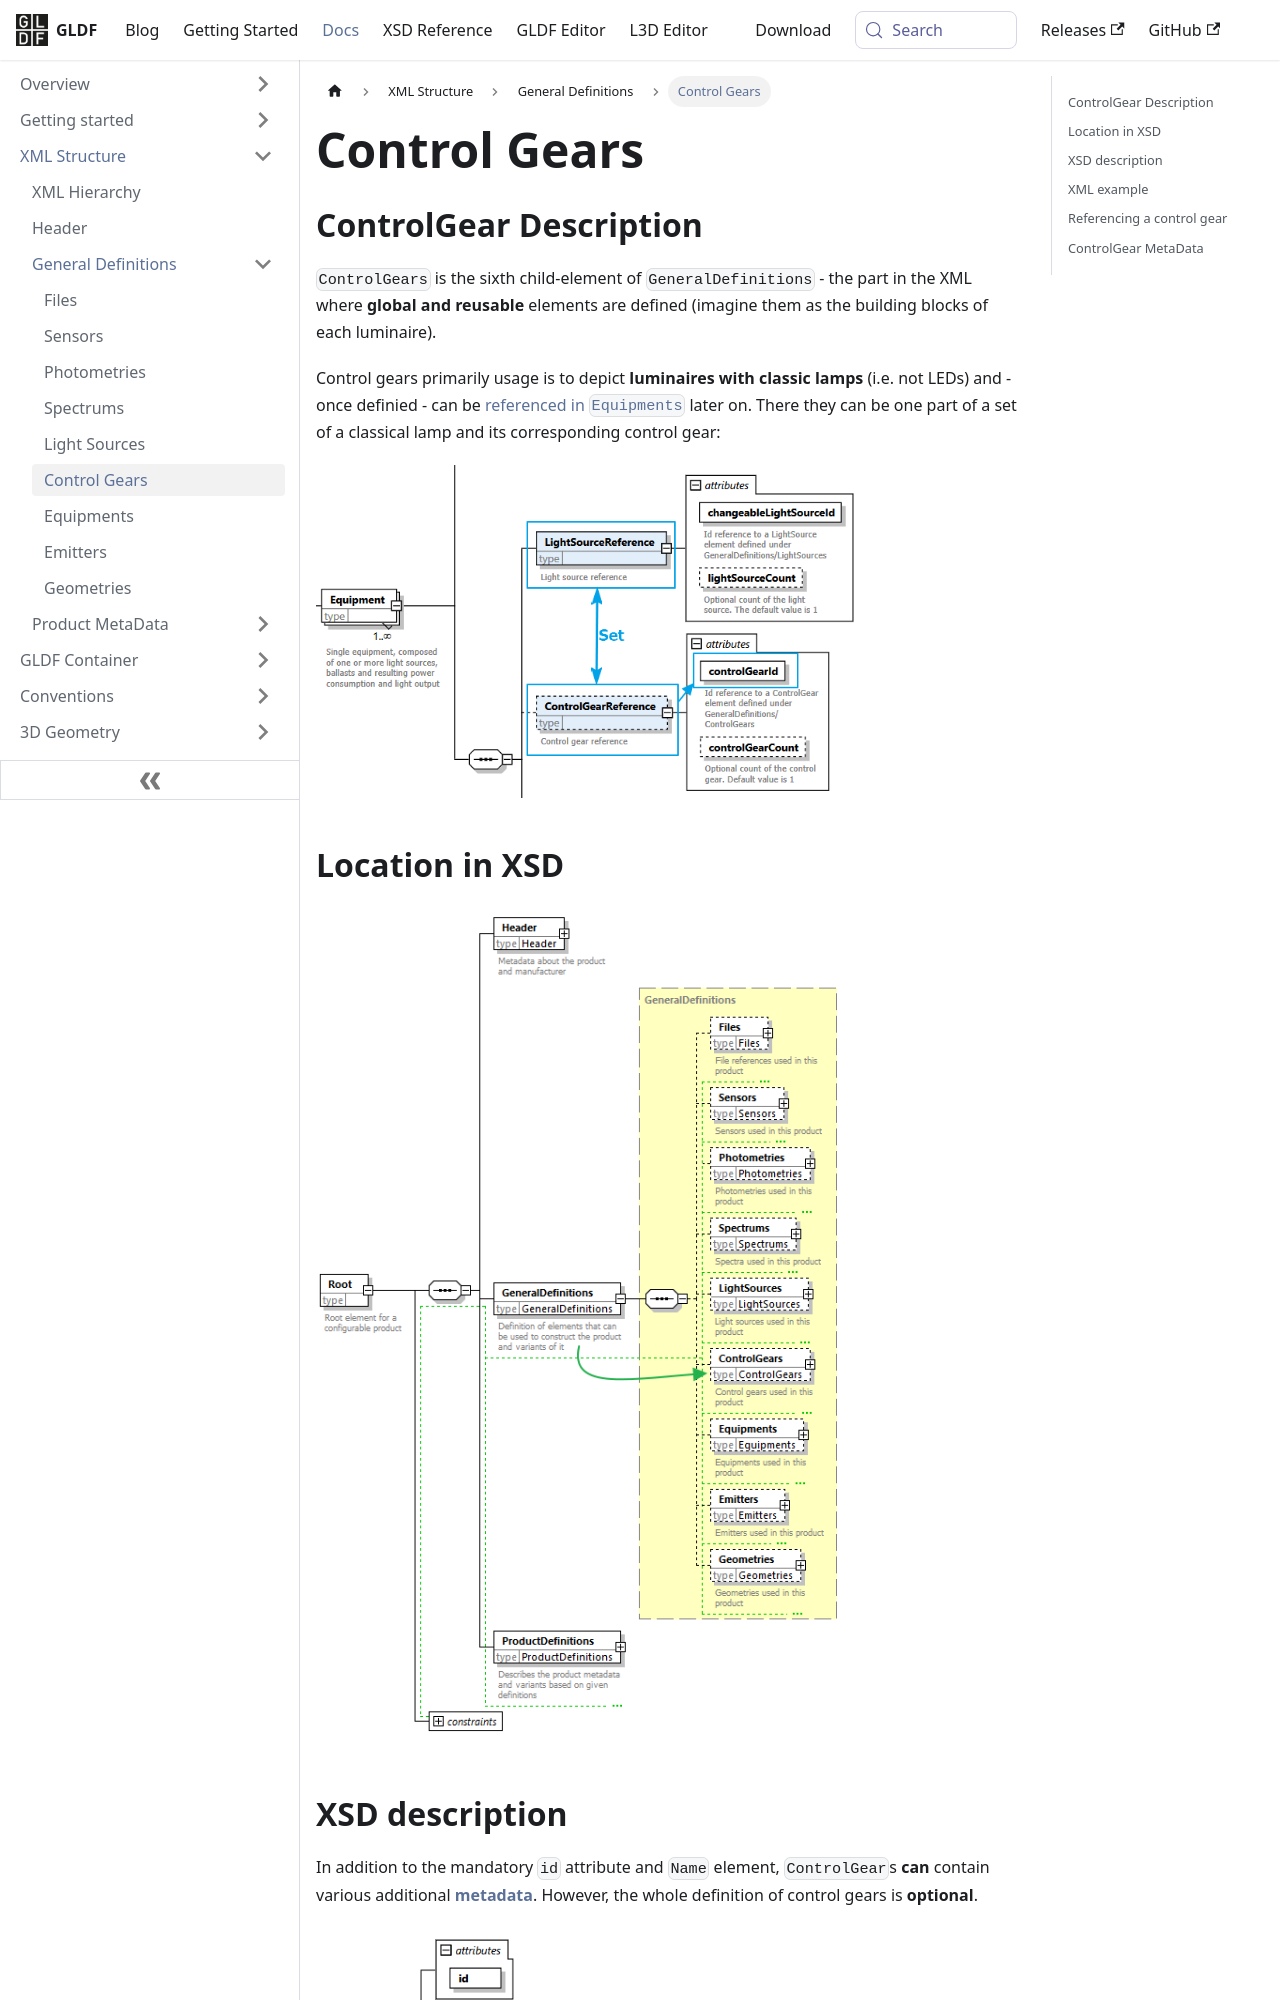

repository: globallightingdata/website · page: docs/structure/control-gears/index.html · generator: docusaurus

---
title: Control Gears
sidebar_label: Control Gears
---


## ControlGear Description

`ControlGears` is the sixth child-element of `GeneralDefinitions` - the part in the XML where **global and reusable** elements are defined (imagine them as the building blocks of each luminaire).

Control gears primarily usage is to depict **luminaires with classic lamps** (i.e. not LEDs) and  - once definied - can be [referenced in `Equipments`](/docs/structure/equipments.md) later on. There they can be one part of a set of a classical lamp and its corresponding control gear:

<img src="/img/docs/structure/controlgears-use-in-equipment.webp" alt="Use in Equipment" width="550" />

## Location in XSD

<img src="/img/docs/structure/controlgears-hierarchy.webp" alt="Control gears in XSD" width="550" />

## XSD description

In addition to the mandatory `id` attribute and `Name` element, `ControlGear`s **can** contain various additional [**metadata**](#controlgear-metadata). However, the whole definition of control gears is **optional**.

<img src="/img/docs/structure/controlgears-xsd.webp" alt="Control gears in XSD" width="390" />
